Dataset: data (GitHub, Monster-IA-Team/Monster-IA-Backend). Classes: basic, Full Throttle, Juiced Mango Loco, Juiced Monarch, The Doctor, Ultra Blue, Ultra Fiesta Mango, Ultra Gold, Ultra Peachy Keen, Ultra Red, Ultra Rosa, Ultra Violet, Ultra Watermelon.

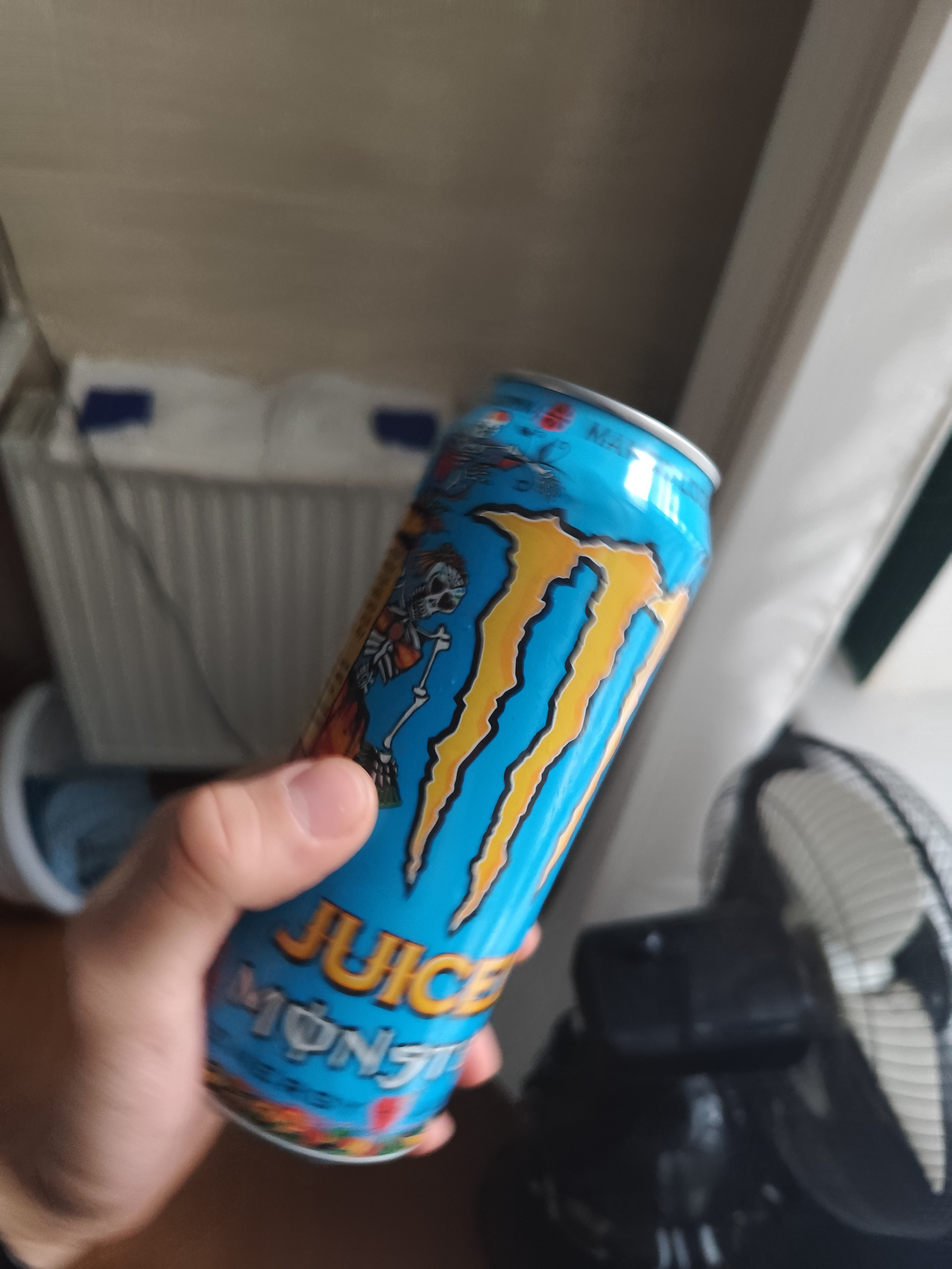
Label: Juiced Mango Loco

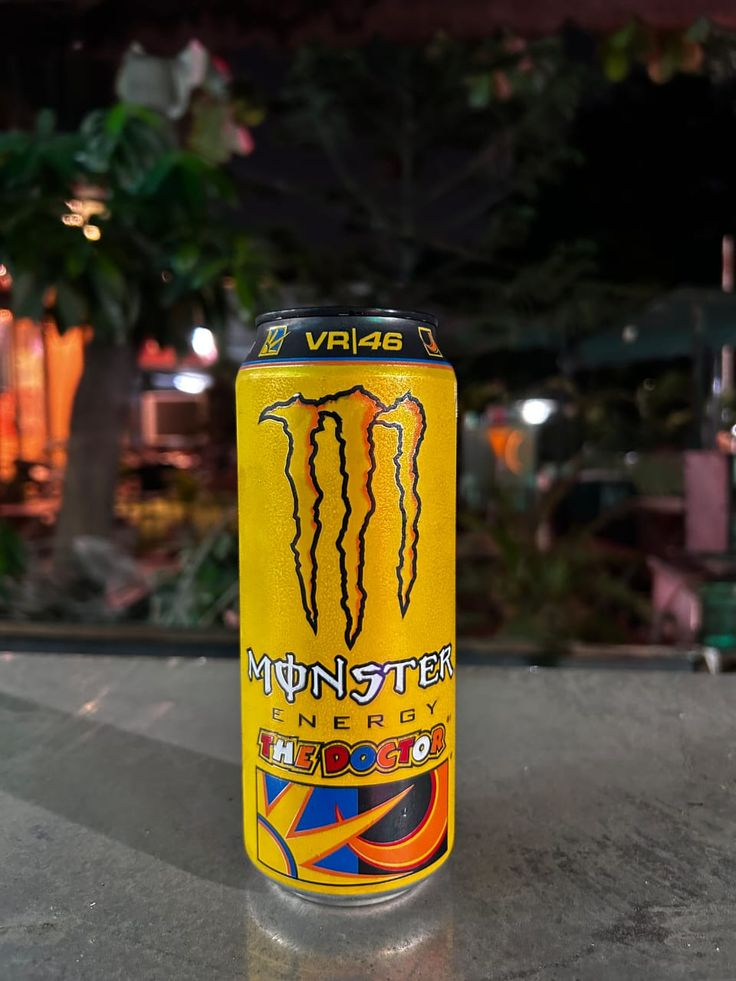
Label: The Doctor

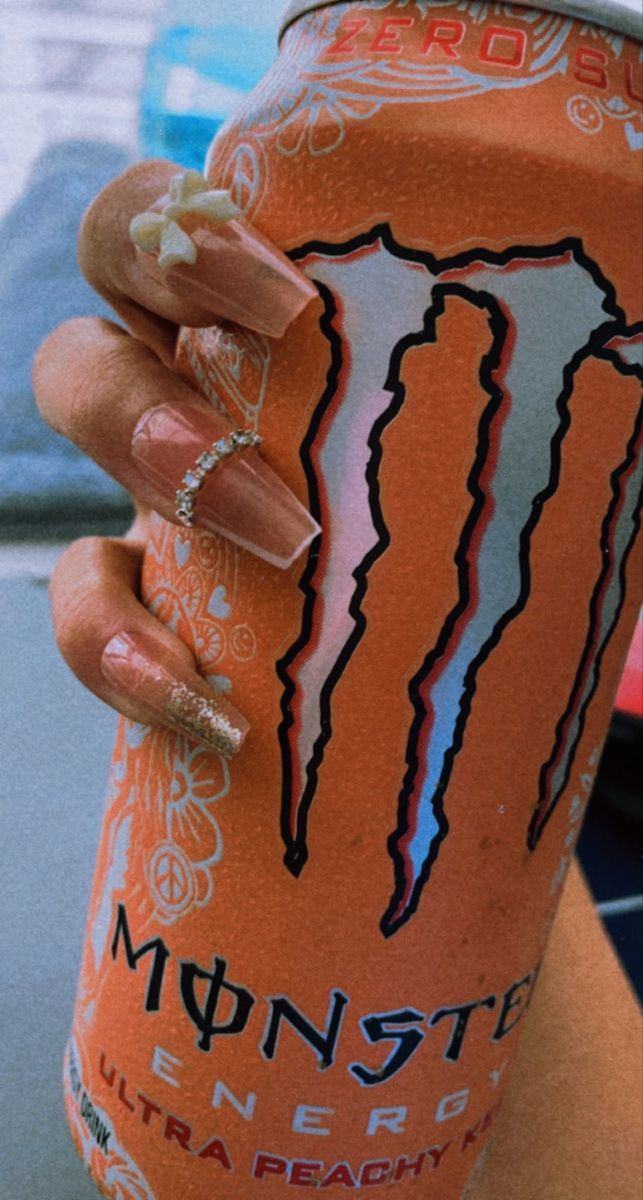
Label: Ultra Peachy Keen

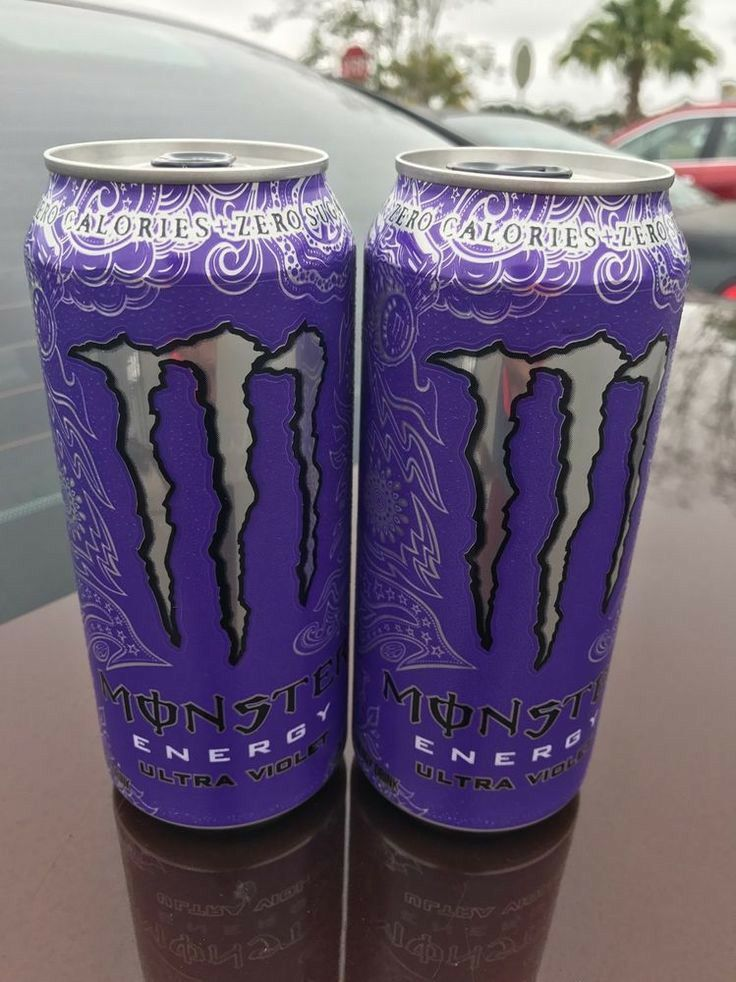
Label: Ultra Violet

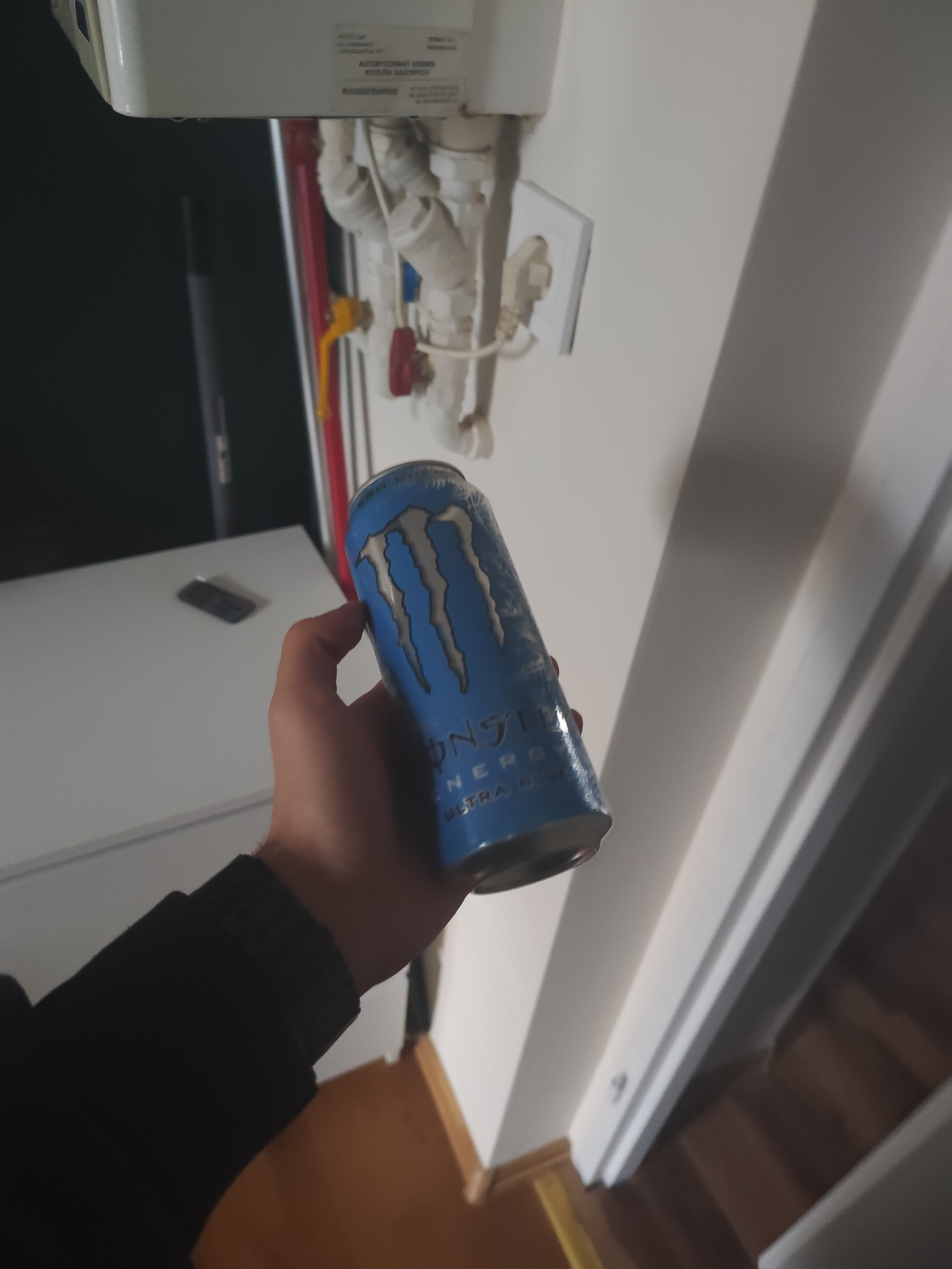
Label: Ultra Blue

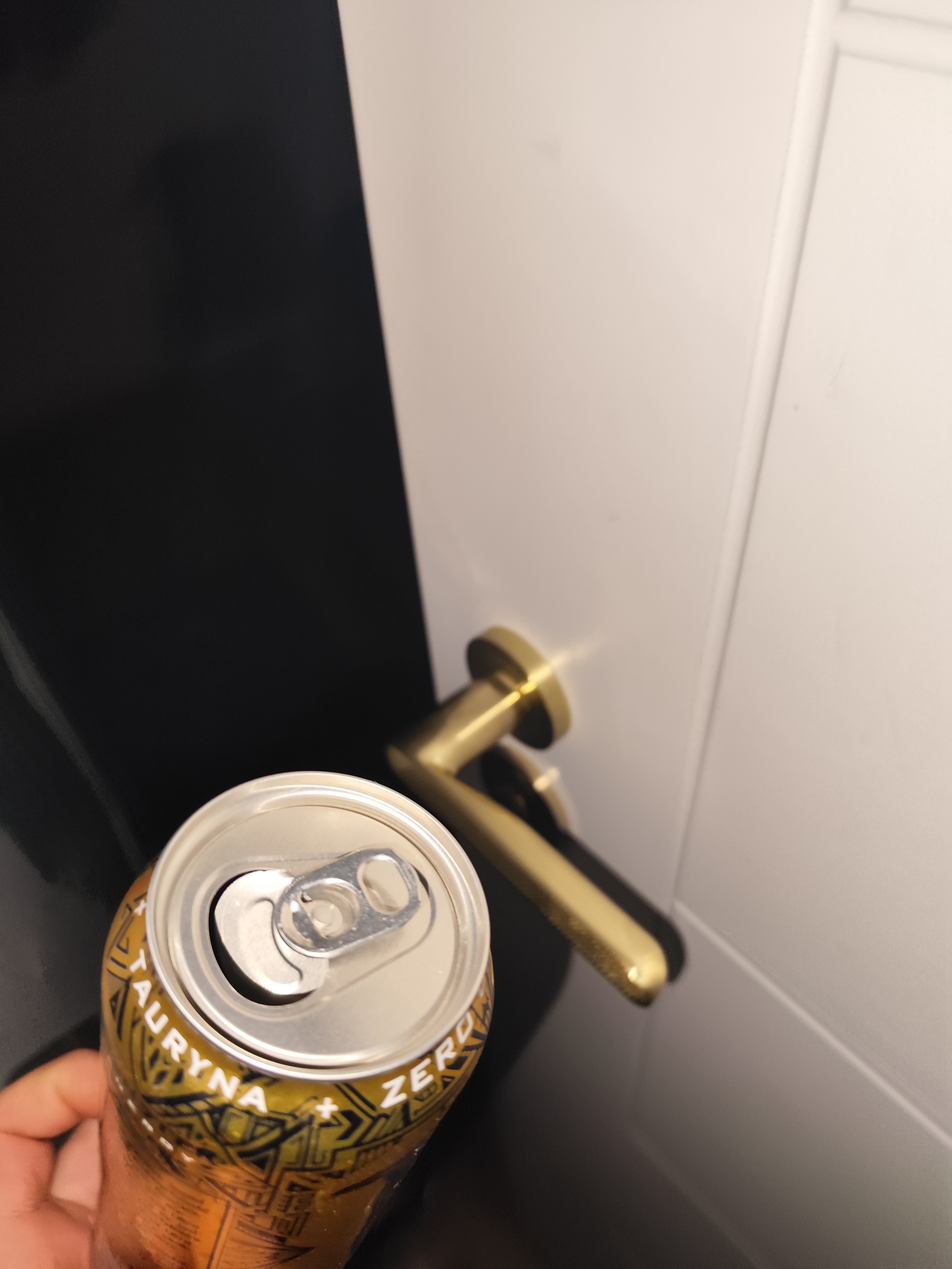
Label: Ultra Gold
